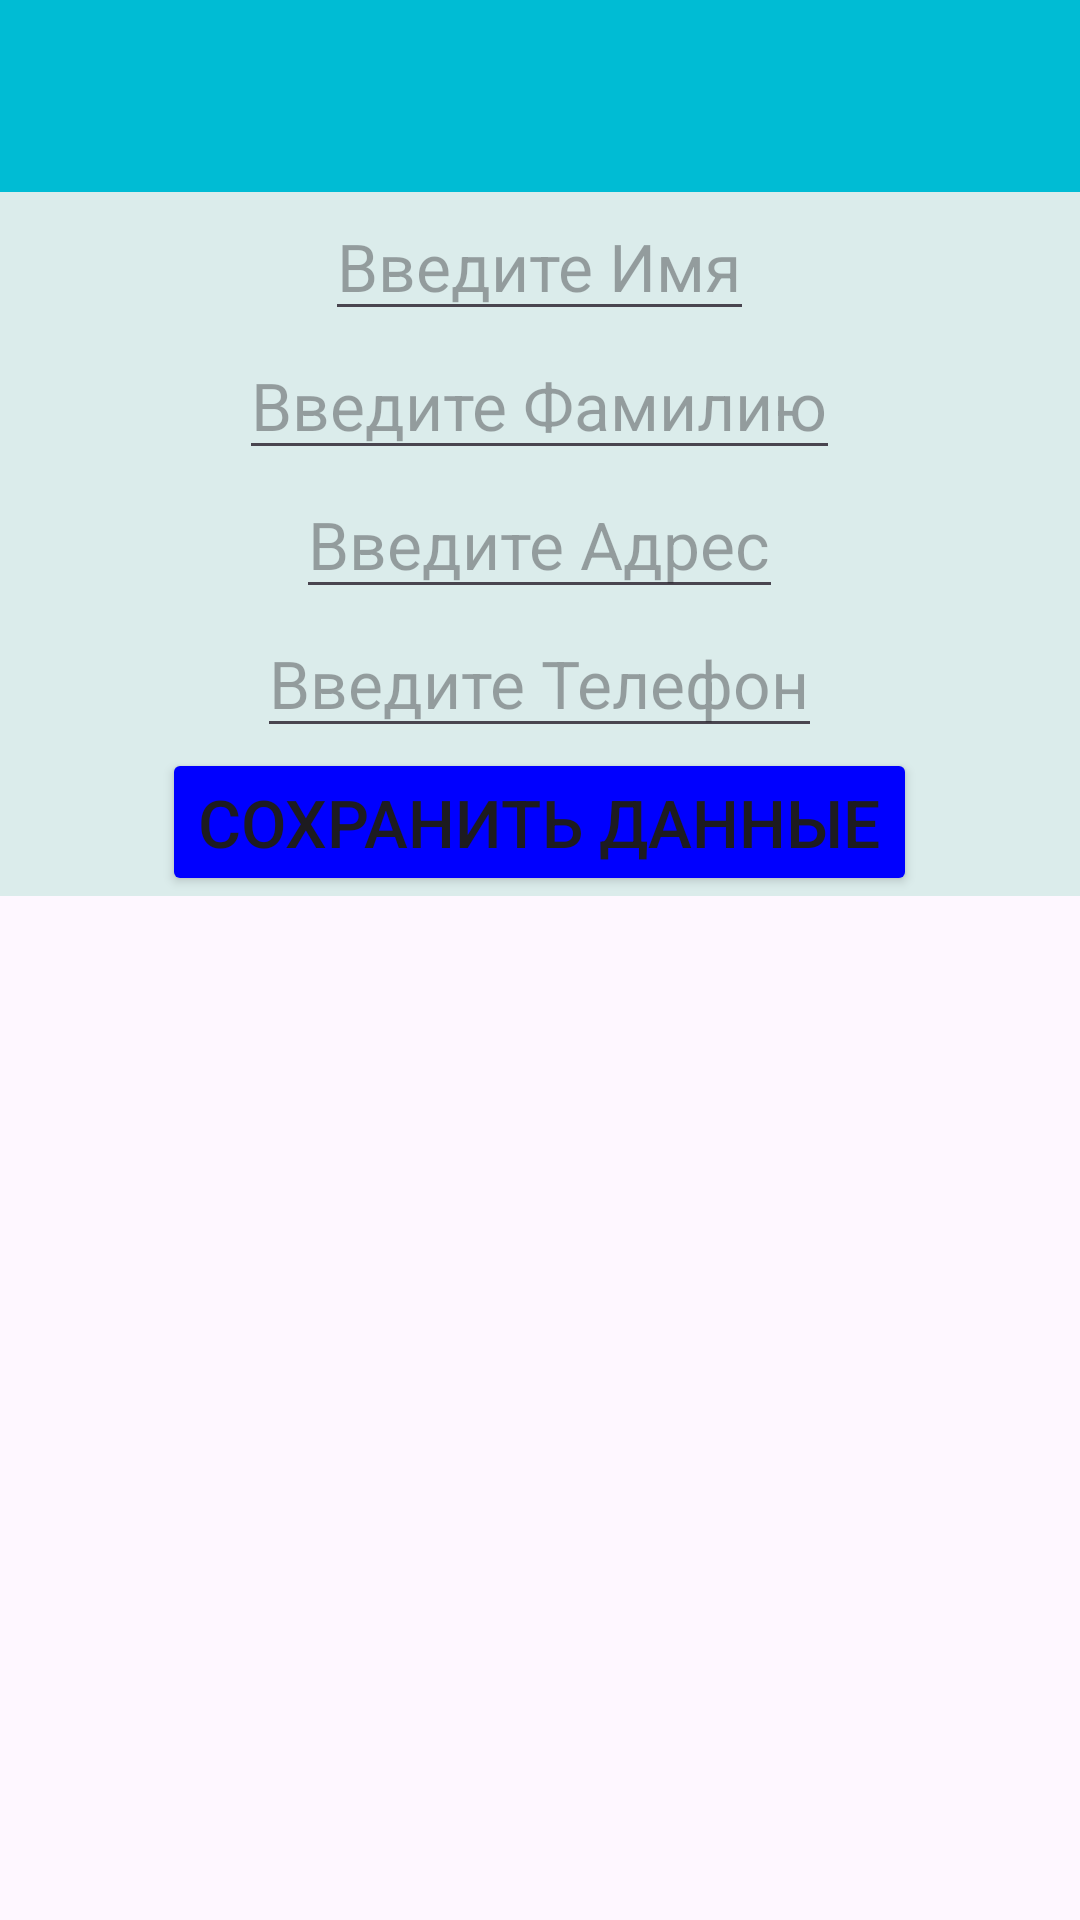

This screen was rendered from an Android layout file. Write that file and the resources it references.
<!-- AndroidManifest.xml: application theme Theme.BookAdres -->
<!-- res/layout/activity_main.xml -->
<?xml version="1.0" encoding="utf-8"?>
<androidx.constraintlayout.widget.ConstraintLayout xmlns:android="http://schemas.android.com/apk/res/android"
    xmlns:app="http://schemas.android.com/apk/res-auto"
    xmlns:tools="http://schemas.android.com/tools"
    android:id="@+id/main"
    android:layout_width="match_parent"
    android:layout_height="match_parent"
    tools:context=".MainActivity">

    <androidx.appcompat.widget.Toolbar
        android:id="@+id/toolbarMain"
        android:layout_width="match_parent"
        android:layout_height="wrap_content"
        android:background="@color/mediumPurple"
        tools:ignore="MissingConstraints"
        />

    <LinearLayout
        app:layout_constraintTop_toBottomOf="@id/toolbarMain"
        android:layout_width="match_parent"
        android:layout_height="wrap_content"
        android:gravity="center"
        android:orientation="vertical"
        android:background="@color/fon"
        app:layout_constraintBottom_toBottomOf="parent"
        app:layout_constraintEnd_toEndOf="parent"
        app:layout_constraintStart_toStartOf="parent"
        app:layout_constraintVertical_bias="0"
        tools:ignore="MissingConstraints">

    <EditText
        android:id="@+id/nameET"
        android:layout_width="wrap_content"
        android:layout_height="wrap_content"
        android:hint="@string/edit_text_name"
        android:textSize="22sp"
        app:layout_constraintBottom_toBottomOf="parent"
        app:layout_constraintEnd_toEndOf="parent"
        app:layout_constraintStart_toStartOf="parent"
        app:layout_constraintTop_toTopOf="parent" />

    <EditText
        android:id="@+id/familyET"
        android:layout_width="wrap_content"
        android:layout_height="wrap_content"
        android:hint="@string/edit_text_family"
        android:textSize="22sp"
        app:layout_constraintBottom_toBottomOf="parent"
        app:layout_constraintEnd_toEndOf="parent"
        app:layout_constraintStart_toStartOf="parent"
        app:layout_constraintTop_toTopOf="parent" />

    <EditText
        android:id="@+id/adresET"
        android:layout_width="wrap_content"
        android:layout_height="wrap_content"
        android:hint="@string/edit_text_adres"
        android:textSize="22sp"
        app:layout_constraintBottom_toBottomOf="parent"
        app:layout_constraintEnd_toEndOf="parent"
        app:layout_constraintStart_toStartOf="parent"
        app:layout_constraintTop_toTopOf="parent" />

    <EditText
        android:id="@+id/phoneET"
        android:layout_width="wrap_content"
        android:layout_height="wrap_content"
        android:hint="@string/edit_text_phone"
        android:textSize="22sp"
        app:layout_constraintBottom_toBottomOf="parent"
        app:layout_constraintEnd_toEndOf="parent"
        app:layout_constraintStart_toStartOf="parent"
        app:layout_constraintTop_toTopOf="parent" />

    <Button
        android:id="@+id/saveBTN"
        android:layout_width="wrap_content"
        android:layout_height="wrap_content"
        android:text="@string/button_save"
        android:textSize="22sp"
        android:backgroundTint="@color/blue"
        app:layout_constraintBottom_toBottomOf="parent"
        app:layout_constraintEnd_toEndOf="parent"
        app:layout_constraintStart_toStartOf="parent"
        app:layout_constraintTop_toTopOf="parent"
        app:layout_constraintVertical_bias="0.2"/>


    <ListView
        android:id="@+id/listUsersLV"
        android:layout_width="match_parent"
        android:layout_height="wrap_content"
        android:textSize="24sp"
        app:layout_constraintBottom_toBottomOf="parent"
        app:layout_constraintEnd_toEndOf="parent"
        app:layout_constraintStart_toStartOf="parent"
        app:layout_constraintTop_toTopOf="parent" />

</LinearLayout>

</androidx.constraintlayout.widget.ConstraintLayout>
<!-- resources referenced by this layout -->
<resources>
  <color name="blue">#FF0000FF</color>
  <color name="fon">#FFdbeceb</color>
  <color name="mediumPurple">#00BCD4</color>
  <string name="button_save">Сохранить данные</string>
  <string name="edit_text_adres">Введите Адрес</string>
  <string name="edit_text_family">Введите Фамилию</string>
  <string name="edit_text_name">Введите Имя</string>
  <string name="edit_text_phone">Введите Телефон</string>
  <style name="Theme.BookAdres" parent="Base.Theme.BookAdres" />
  <style name="Base.Theme.BookAdres" parent="Theme.Material3.DayNight.NoActionBar">
          
          
      </style>
</resources>
